Photos from the image-classification dataset "bundled_morphology" in the GitHub repository shibyin-creator/bonefracture. Its 7 classes are: avulsion fracture, greenstick fracture, hairline fracture, longitudinal fracture, oblique fracture, pathological fracture, spiral fracture.

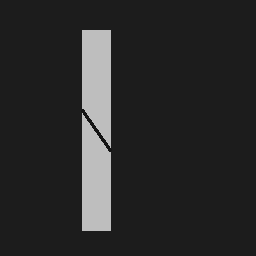
Label: spiral fracture

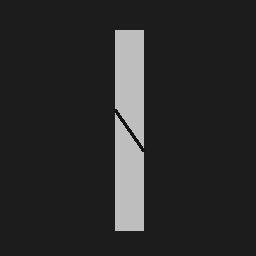
Label: pathological fracture

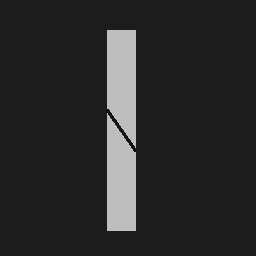
Label: oblique fracture

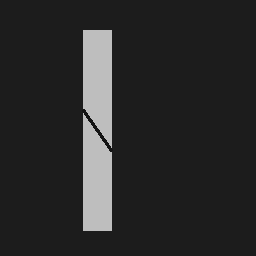
Label: avulsion fracture

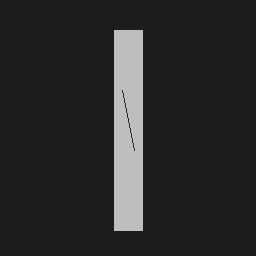
Label: hairline fracture

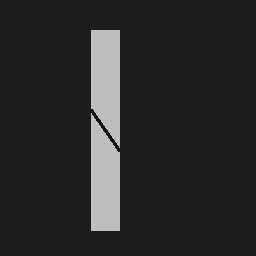
Label: longitudinal fracture
